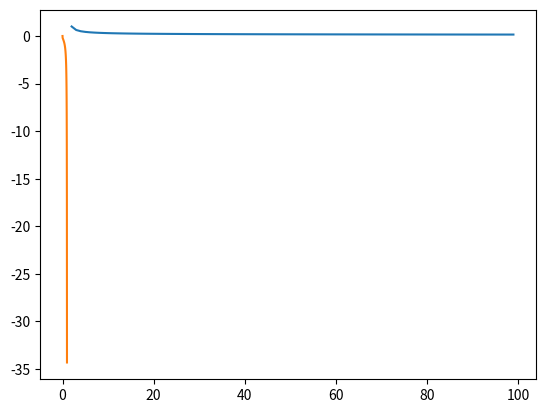

Recreate this plot in Python.
# -*- coding: utf-8 -*-
"""02_IT.ipynb

Automatically generated by Colaboratory.

Original file is located at
    https://colab.research.google.com/<link-removed>
"""

import numpy as np
import matplotlib.pyplot as plt

x = np.arange(100)
y = 1 / np.log2(x)

print(x)
plt.plot(x, y)

x = np.linspace(0, 1, num=51)
y = 1 / np.log2(x)

print(x)
plt.plot(x, y)

def SIC(x):
  return -np.log2(x)

def ENTROPY(x):
  #y = SIC(x)
  return sum([n1 * n2 for n1, n2 in zip(x, SIC(x))])

x = np.array([0.5, 0.5])
SIC(x), ENTROPY(x)

# 12 die (dices); unbalanced; 1 weighs more than rest
# Q: WWSD? 

# c[0] = L > R
# c[1] = L == R
# c[2] = L < R

# 6 v 6
x6 = [0.5, 0.5]
h6 = SIC(x6)
H6 = ENTROPY(x6)
print('6v6', h6, H6)

# 5 v 5 
x5 = [5/12, 2/12, 5/12]
h5 = SIC(x5)
H5 = ENTROPY(x5)
print('5v5', h5, H5)

# 4 v 4 
x4 = [4/12, 4/12, 4/12]
h4 = SIC(x4)
H4 = ENTROPY(x4)
print('4v4', h4, H4)

# 3 v 3
x3 = [3/12, 6/12, 3/12]
h3 = SIC(x3)
H3 = ENTROPY(x3)
print('4v4', h3, H3)


print("MAX ENTROPY: {}; i.e. weigh {}".format(max(H6, H5, H4, H3), 3))

# ROUND 2; HHL v HLL 
R2x3 = [3/8, 2/8, 3/8]
R2h3 = SIC(x3)
R2H3 = ENTROPY(x3)
print('3v3', R2h3, R2H3)

